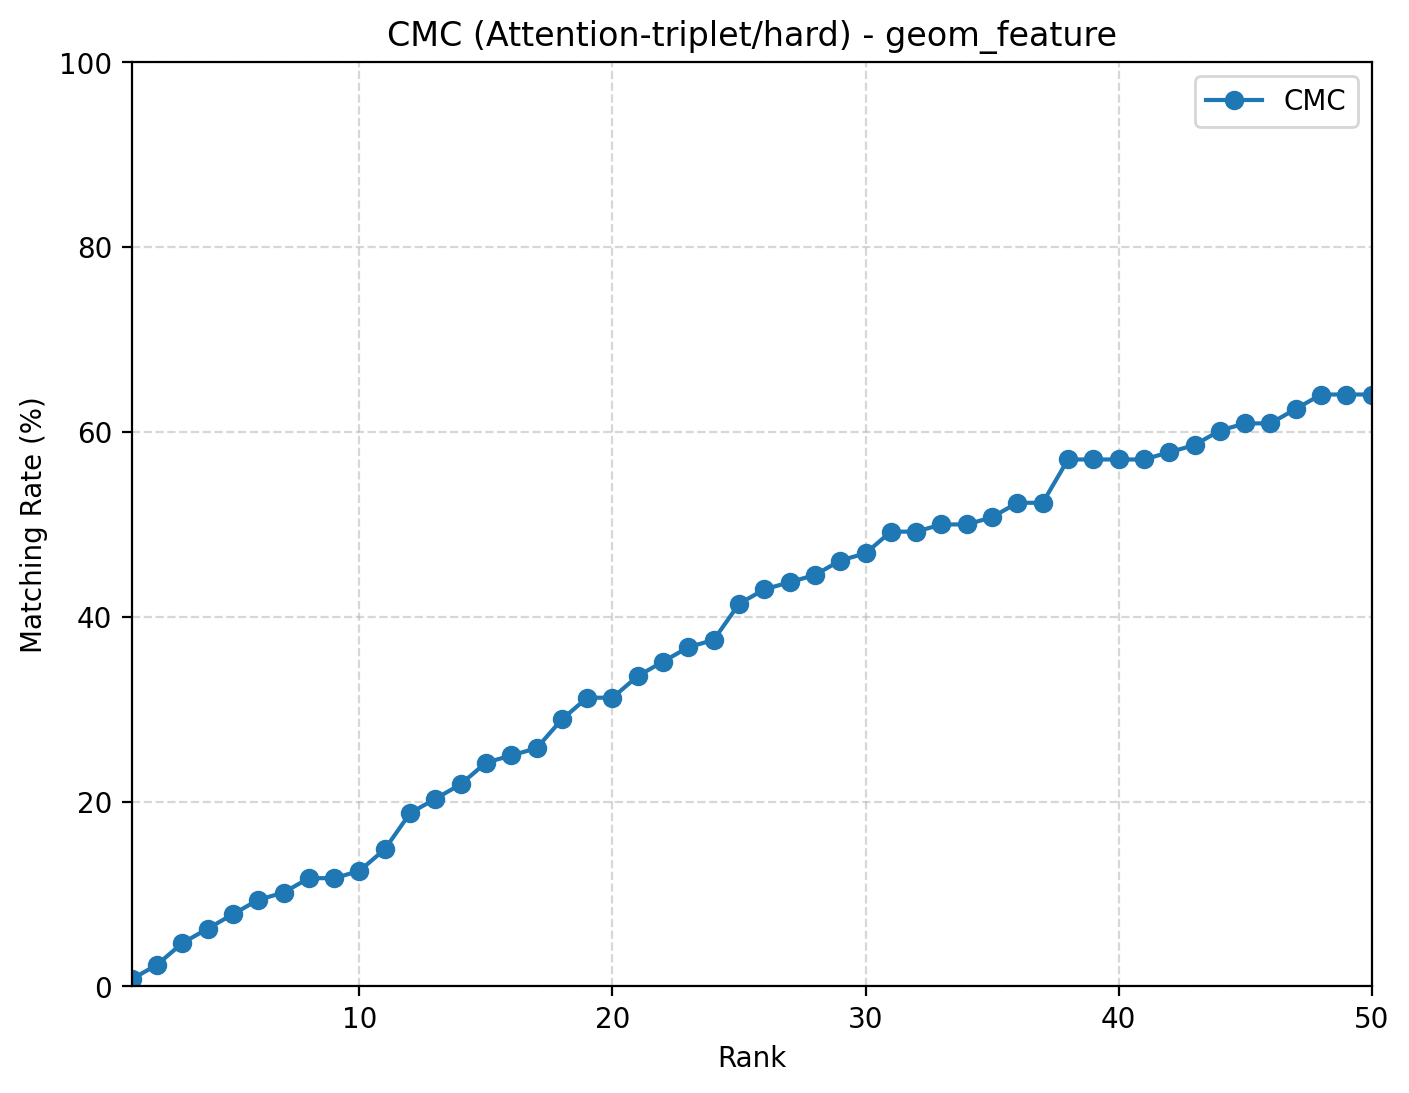

Values plotted in this chart, from the file beside it:
rank, cmc
1, 0.007812
2, 0.02344
3, 0.04688
4, 0.0625
5, 0.07812
6, 0.09375
7, 0.1016
8, 0.1172
9, 0.1172
10, 0.125
11, 0.1484
12, 0.1875
13, 0.2031
14, 0.2188
15, 0.2422
16, 0.25
17, 0.2578
18, 0.2891
19, 0.3125
20, 0.3125
21, 0.3359
22, 0.3516
23, 0.3672
24, 0.375
25, 0.4141
26, 0.4297
27, 0.4375
28, 0.4453
29, 0.4609
30, 0.4688
31, 0.4922
32, 0.4922
33, 0.5
34, 0.5
35, 0.5078
36, 0.5234
37, 0.5234
38, 0.5703
39, 0.5703
40, 0.5703
41, 0.5703
42, 0.5781
43, 0.5859
44, 0.6016
45, 0.6094
46, 0.6094
47, 0.625
48, 0.6406
49, 0.6406
50, 0.6406
